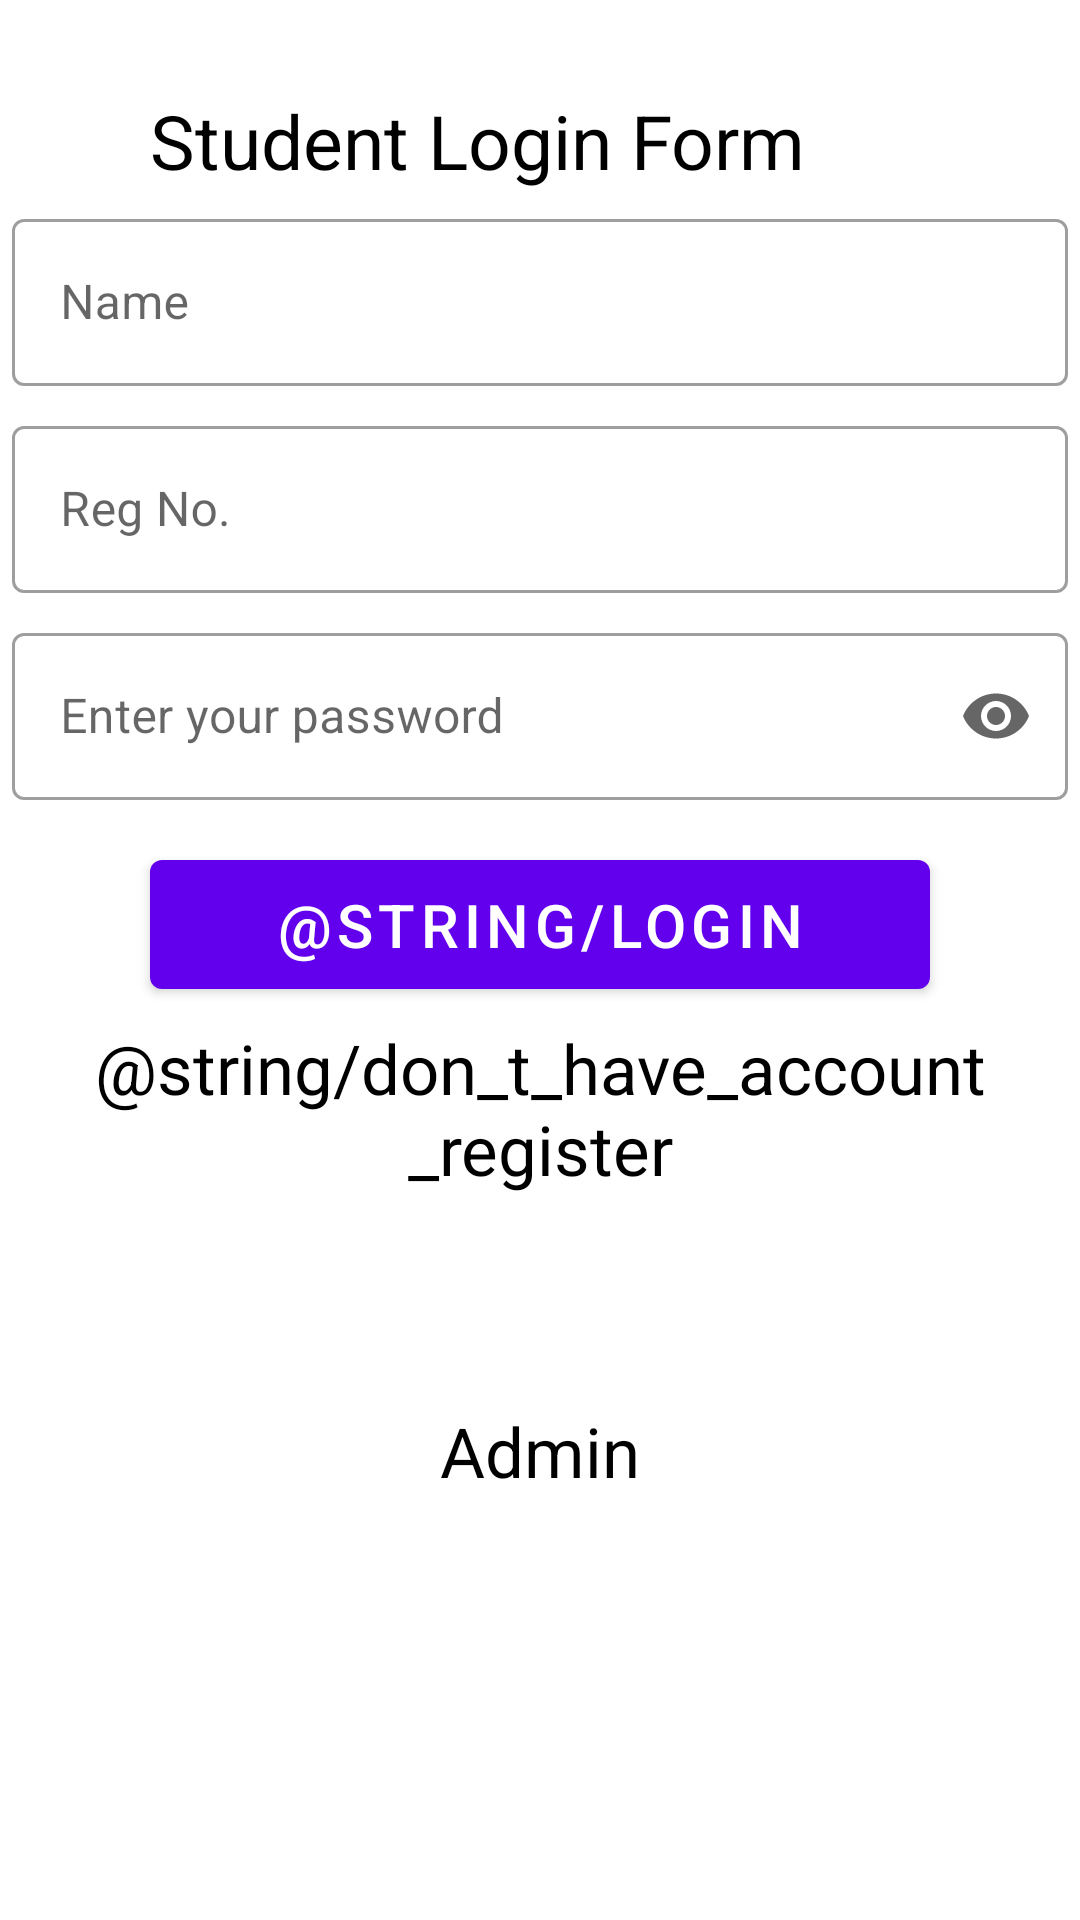

The Android layout XML behind this screen, and the referenced resources:
<!-- AndroidManifest.xml: application theme Theme.SignUpMaterial -->
<!-- res/layout/activity_main.xml -->
<?xml version="1.0" encoding="utf-8"?>
<LinearLayout xmlns:android="http://schemas.android.com/apk/res/android"
    xmlns:tools="http://schemas.android.com/tools"
    android:layout_width="match_parent"
    android:layout_height="match_parent"
    xmlns:app="http://schemas.android.com/apk/res-auto"
    android:orientation="vertical"
    android:background="@color/white"
    tools:context=".MainActivity">

    <ScrollView
        android:layout_width="match_parent"
        android:layout_height="match_parent">

        <LinearLayout
            android:layout_width="match_parent"
            android:orientation="vertical"
            android:layout_height="wrap_content">


            <TextView
                android:layout_width="wrap_content"
                android:layout_height="wrap_content"
                android:id="@+id/tv5"
                android:textSize="25sp"
                android:layout_marginLeft="50dp"
                android:text="Student Login Form"
                android:textColor="@color/black"
                android:layout_marginTop="30dp"

                />

            <com.google.android.material.textfield.TextInputLayout
                app:boxBackgroundColor="@color/white"
                android:layout_width="match_parent"
                android:layout_height="wrap_content"
                android:layout_margin="4dp"
                style="@style/Widget.MaterialComponents.TextInputLayout.OutlinedBox">

                <com.google.android.material.textfield.TextInputEditText
                    android:id="@+id/name"
                    android:layout_width="match_parent"
                    android:layout_height="wrap_content"
                    android:inputType="text"
                    android:hint="Name"
                    android:maxLines="3" />
            </com.google.android.material.textfield.TextInputLayout>

            <com.google.android.material.textfield.TextInputLayout
                app:boxBackgroundColor="@color/white"
                android:layout_width="match_parent"
                android:layout_height="wrap_content"
                android:layout_margin="4dp"
                style="@style/Widget.MaterialComponents.TextInputLayout.OutlinedBox">

                <com.google.android.material.textfield.TextInputEditText
                    android:id="@+id/reg1"
                    android:layout_width="match_parent"
                    android:layout_height="wrap_content"
                    android:inputType="number"
                    android:hint="Reg No."
                    android:maxLines="3" />
            </com.google.android.material.textfield.TextInputLayout>

            <com.google.android.material.textfield.TextInputLayout
                android:layout_width="match_parent"
                android:layout_height="wrap_content"
                android:layout_margin="4dp"
                app:endIconMode="password_toggle"
                app:boxBackgroundColor="@color/white"
                style="@style/Widget.MaterialComponents.TextInputLayout.OutlinedBox">

                <com.google.android.material.textfield.TextInputEditText
                    android:id="@+id/passw"
                    android:hint="@string/password"
                    android:layout_width="match_parent"
                    android:layout_height="wrap_content"
                    android:inputType="textPassword"
                    android:maxLines="3"
                    />
            </com.google.android.material.textfield.TextInputLayout>


            <RelativeLayout
                android:layout_width="wrap_content"
                android:layout_height="match_parent">


                <com.google.android.material.button.MaterialButton
                    android:id="@+id/login_button"
                    android:layout_width="match_parent"
                    android:layout_height="wrap_content"
                    android:layout_alignParentTop="true"
                    android:layout_marginStart="50dp"
                    android:layout_marginTop="10dp"
                    android:layout_marginEnd="50dp"
                    android:layout_marginBottom="50dp"
                    android:padding="8dp"
                    android:text="@string/login"
                    android:textSize="20sp" />

                <TextView
                    android:id="@+id/btn_log"
                    android:layout_width="match_parent"
                    android:layout_height="wrap_content"
                    android:layout_marginTop="70dp"
                    android:gravity="center"
                    android:text="@string/don_t_have_account_register"
                    android:textColor="@color/black"
                    android:textSize="23sp" />


                <TextView
                    android:id="@+id/toadminpage"
                    android:layout_width="match_parent"
                    android:layout_height="wrap_content"
                    android:layout_marginTop="70dp"
                    android:gravity="center"
                    android:text="Admin"
           android:layout_below="@+id/btn_log"
                    android:textColor="@color/black"
                    android:textSize="23sp" />


            </RelativeLayout>
        </LinearLayout>
    </ScrollView>

</LinearLayout>
<!-- resources referenced by this layout -->
<resources>
  <string name="password">Enter your password</string>
  <style name="Theme.SignUpMaterial" parent="Theme.MaterialComponents.DayNight.DarkActionBar">
          
          <item name="colorPrimary">@color/purple_500</item>
          <item name="colorPrimaryVariant">@color/purple_700</item>
          <item name="colorOnPrimary">@color/white</item>
          
          <item name="colorSecondary">@color/teal_200</item>
          <item name="colorSecondaryVariant">@color/teal_700</item>
          <item name="colorOnSecondary">@color/black</item>
          
          <item name="android:statusBarColor" tools:targetApi="l">?attr/colorPrimaryVariant</item>
          
      </style>
  <!-- not gathered from this repository: default colours our renderer supplied (Android Studio template values) -->
  <color name="purple_500">#FF6200EE</color>
  <color name="purple_700">#FF3700B3</color>
  <color name="teal_200">#FF03DAC5</color>
  <color name="teal_700">#FF018786</color>
  <color name="black">#FF000000</color>
  <color name="white">#FFFFFFFF</color>
</resources>
